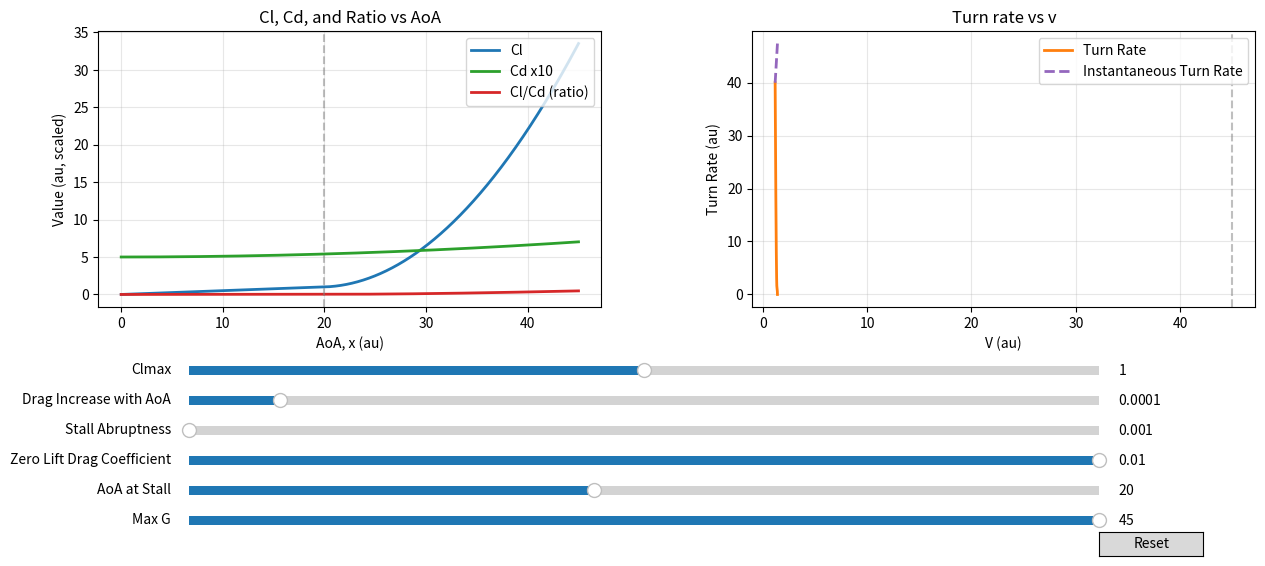

Source code (Python):
import numpy as np
import matplotlib.pyplot as plt
from matplotlib.widgets import Slider, Button

# --- Initial parameter values ---
init_Aso = 20.0          # AoA at stall (breakpoint)
init_Clmax = 1.0         # max lift coefficient
init_a2 = -0.05          # stall abruptness (post-stall curvature)
init_b1 = 0.0001         # zero-lift-drag-related coefficient
init_a3 = 0.5            # zero lift drag coefficient
init_d = 45.0            # Max G (breakpoint used in turnrate)

x = np.linspace(0, 45, 2000)


def Cl(x, Aso, Clmax, a2, b1, a3, d):
    a2 = -a2
    return np.piecewise(
        x,
        [x < Aso, (x >= Aso)],
        [
            lambda x: Clmax * (x / Aso),
            lambda x: a2 * x * x + (Clmax / Aso - 2 * a2 * Aso) * x + a2 * Aso * Aso,
        ],
    )


def Cd(x, b1, a3):
    return x * x * b1 + a3


def ratio(x, Aso, Clmax, a2, b1, a3, d):
    return Cl(x, Aso, Clmax, a2, b1, a3, d) / Cd(x, b1, a3) / 100


def turnrate(v, Clift, vmax):
    ind = min(range(len(v)), key=lambda i: abs(v[i] - vmax))
    #return np.where(
    #    v < vmax,
    #    Clift * v,
    #    Clift[ind] * vmax * vmax / v,
    #)
    w = Clift * v
    return w


def instant_turnrate(v, Clift, vmax):
    Clmax = max(Clift)
    ind = min(range(len(v)), key=lambda i: abs(v[i] - vmax))
    # Breakpoint chosen so the two branches meet with no jump:
    # Clmax*vmaxg == Clift[ind]*vmax**2/vmaxg  =>  vmaxg = vmax*sqrt(Clift[ind]/Clmax)
    vmaxg = vmax# * np.sqrt(Clift[ind] / Clmax)
    return np.where(
        v < vmaxg,
        Clmax * v,
        Clmax * vmaxg * vmaxg / v,
    )


def compute_all(Aso, Clmax, a2, b1, a3, d):
    """Compute every curve from current slider values, return as a dict."""
    y = Cl(x, Aso, Clmax, a2, b1, a3, d)
    z = Cd(x, b1, a3)
    r = ratio(x, Aso, Clmax, a2, b1, a3, d)
    v = np.reciprocal(np.sqrt(z))
    w = turnrate(v, y, d)
    w_inst = instant_turnrate(v, y, d)
    # Wherever instantaneous turn rate is lower, turn rate is capped to it
    w = np.minimum(w, w_inst)
    return {"x": x, "Cl": y, "Cd": z, "ratio": r, "v": v, "w": w, "w_inst": w_inst}


# --- Set up the figure: 1 row, 2 subplots ---
fig, axs = plt.subplots(1, 2, figsize=(13, 6))
plt.subplots_adjust(left=0.08, right=0.97, bottom=0.42, wspace=0.3)

ax_vs_x, ax_vs_v = axs

data = compute_all(init_Aso, init_Clmax, init_a2, init_b1, init_a3, init_d)

# --- All lines managed in one dict ---
lines = {}

# Left subplot: Cl, Cd, and ratio, all vs AoA (x)
lines["Cl_vs_x"], = ax_vs_x.plot(data["x"], data["Cl"], lw=2, color="C0", label="Cl")
lines["Cd_vs_x"], = ax_vs_x.plot(data["x"], data["Cd"] * 10, lw=2, color="C2", label="Cd x10")
lines["ratio_vs_x"], = ax_vs_x.plot(data["x"], data["ratio"], lw=2, color="C3", label="Cl/Cd (ratio)")
ax_vs_x.set_xlabel("AoA, x (au)")
ax_vs_x.set_ylabel("Value (au, scaled)")
ax_vs_x.set_title("Cl, Cd, and Ratio vs AoA")
ax_vs_x.legend(loc="upper right")
ax_vs_x.grid(True, alpha=0.3)

# Right subplot: turn rate (w) and instantaneous turn rate (w_inst) vs v
lines["w_vs_v"], = ax_vs_v.plot(data["v"], data["w"], lw=2, color="C1", label="Turn Rate")
lines["w_inst_vs_v"], = ax_vs_v.plot(data["v"], data["w_inst"], lw=2, color="C4", ls="--", label="Instantaneous Turn Rate")
ax_vs_v.set_xlabel("V (au)")
ax_vs_v.set_ylabel("Turn Rate (au)")
ax_vs_v.set_title("Turn rate vs v")
ax_vs_v.legend(loc="upper right")
ax_vs_v.grid(True, alpha=0.3)

# Vertical breakpoint markers, one per subplot, also tracked in the dict
lines["vline_d_x"] = ax_vs_x.axvline(init_Aso, color="gray", ls="--", alpha=0.5)
lines["vline_d_v"] = ax_vs_v.axvline(init_d, color="gray", ls="--", alpha=0.5)

# --- Slider axes (left, bottom, width, height) ---
ax_Clmax = plt.axes([0.15, 0.30, 0.7, 0.03])
ax_b1 = plt.axes([0.15, 0.25, 0.7, 0.03])
ax_a2 = plt.axes([0.15, 0.20, 0.7, 0.03])
ax_a3 = plt.axes([0.15, 0.15, 0.7, 0.03])
ax_Aso = plt.axes([0.15, 0.10, 0.7, 0.03])
ax_d = plt.axes([0.15, 0.05, 0.7, 0.03])

slider_Clmax = Slider(ax_Clmax, "Clmax", 0, 2, valinit=init_Clmax)
slider_b1 = Slider(ax_b1, "Drag Increase with AoA", 0, 0.001, valinit=init_b1)
slider_a2 = Slider(ax_a2, "Stall Abruptness", 0.001, 0.01, valinit=init_a2)
slider_a3 = Slider(ax_a3, "Zero Lift Drag Coefficient", 0, 0.01, valinit=init_a3)
slider_Aso = Slider(ax_Aso, "AoA at Stall", 0, 45, valinit=init_Aso)
slider_d = Slider(ax_d, "Max G", 0, 45, valinit=init_d)


# --- Update function called whenever a slider changes ---
def update(val):
    Aso = slider_Aso.val
    d = slider_d.val

    data = compute_all(
        Aso, slider_Clmax.val, slider_a2.val, slider_b1.val, slider_a3.val, d
    )

    # Left plot: Cl, Cd, ratio vs x (x-array never changes, only y-data does)
    lines["Cl_vs_x"].set_ydata(data["Cl"])
    lines["Cd_vs_x"].set_ydata(data["Cd"] * 10)
    lines["ratio_vs_x"].set_ydata(data["ratio"])
    ax_vs_x.relim()
    ax_vs_x.autoscale_view(scalex=False, scaley=True)

    # Right plot: w and w_inst vs v (both x and y data change, since v is computed)
    order = np.argsort(data["v"])           # keep the lines monotonic in x
    lines["w_vs_v"].set_xdata(data["v"][order])
    lines["w_vs_v"].set_ydata(data["w"][order])
    lines["w_inst_vs_v"].set_xdata(data["v"][order])
    lines["w_inst_vs_v"].set_ydata(data["w_inst"][order])
    ax_vs_v.relim()
    ax_vs_v.autoscale_view(scalex=True, scaley=True)

    # Breakpoint markers
    # Amax: AoA at max Cl, accounting for the a2 -> -a2 flip inside Cl()
    Amax = slider_Clmax.val / (2 * slider_Aso.val * slider_a2.val) + slider_Aso.val
    lines["vline_d_x"].set_xdata([Amax, Amax])
    lines["vline_d_v"].set_xdata([d, d])

    fig.canvas.draw_idle()


for s in (slider_Clmax, slider_b1, slider_a2, slider_a3, slider_Aso, slider_d):
    s.on_changed(update)

# --- Reset button ---
reset_ax = plt.axes([0.85, 0.005, 0.08, 0.04])
reset_button = Button(reset_ax, "Reset")


def reset(event):
    for s in (slider_Clmax, slider_b1, slider_a2, slider_a3, slider_Aso, slider_d):
        s.reset()


reset_button.on_clicked(reset)

plt.show()
